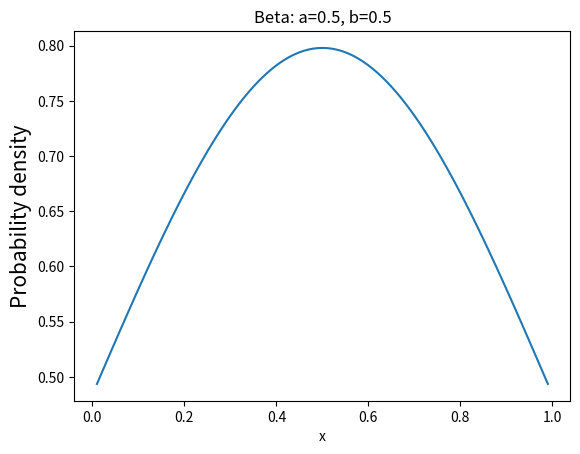

Generate this figure with matplotlib:
#!/usr/bin/python3
# -*- coding: utf-8 -*-

# Bata Distribution (Bata分布)

import numpy as np
from scipy import stats
import matplotlib.pyplot as plt

def testPdf():
    """
    β分布是一个取值在 [0, 1] 之间的连续分布，它由两个形态参数α和β的取值所刻画。
    β分布的形状取决于α和β的值。贝叶斯分析中大量使用了β分布。
    """
    a = 0.5
    b = 0.5
    xs = np.arange(0.01, 1, 0.01)
    ys = stats.norm.pdf(xs, a, b)
    plt.plot(xs, ys)
    plt.title('Beta: a=%.1f, b=%.1f' % (a,b))
    plt.xlabel('x')
    plt.ylabel('Probability density', fontsize=15)
    plt.show()
    pass

if __name__ == "__main__":
    testPdf()
